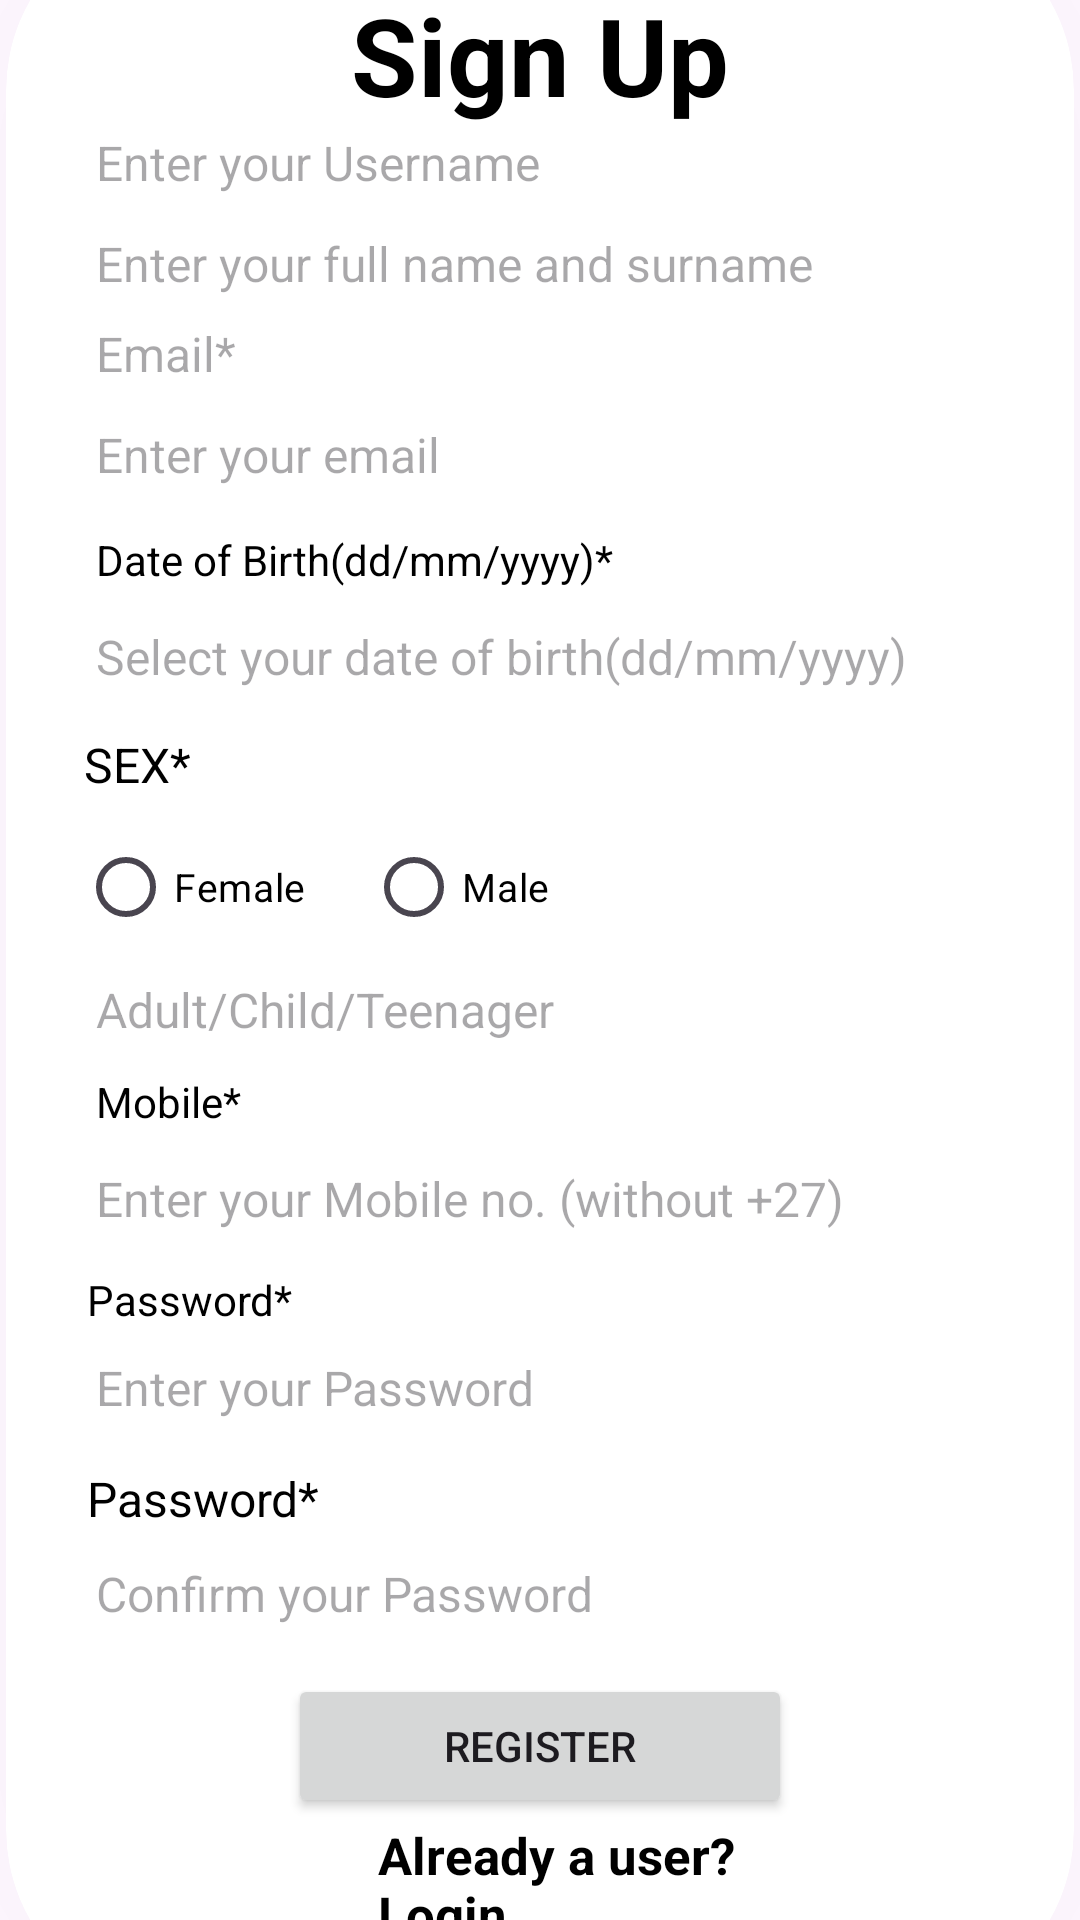

Produce the Android XML layout that renders to this screen, including the resource entries it uses.
<!-- AndroidManifest.xml: application theme Theme.UploadTest -->
<!-- res/layout/activity_signup.xml -->
<?xml version="1.0" encoding="utf-8"?>
<LinearLayout xmlns:android="http://schemas.android.com/apk/res/android"
    xmlns:app="http://schemas.android.com/apk/res-auto"
    xmlns:tools="http://schemas.android.com/tools"
    android:layout_width="match_parent"
    android:layout_height="match_parent"
    android:orientation="vertical"
    android:gravity="center"
    tools:context=".SignupActivity">

    <androidx.cardview.widget.CardView
        android:layout_width="match_parent"
        android:layout_height="700dp"
        android:layout_margin="2dp"
        app:cardCornerRadius="60dp"
        app:cardElevation="1600dp">


        <RelativeLayout
            android:layout_width="match_parent"
            android:layout_height="700dp"
            android:layout_margin="12dp"
            android:background="@color/white"
            android:padding="12dp">


            <EditText
                android:id="@+id/editText_register_username"
                android:layout_width="match_parent"
                android:layout_height="wrap_content"
                android:layout_below="@+id/textView_register_head"
                android:layout_marginTop="-11dp"
                android:background="@drawable/lavender_border2"
                android:hint="Enter your Username"
                android:padding="6dp"
                android:textColor="@color/black"
                android:textSize="16sp" />

            <EditText
                android:id="@+id/editText_register_full_name"
                android:layout_width="match_parent"
                android:layout_height="wrap_content"
                android:layout_below="@+id/editText_register_username"
                android:background="@drawable/lavender_border2"
                android:hint="Enter your full name and surname"
                android:inputType="textPersonName"
                android:padding="6dp"
                android:textSize="16sp" />


            <TextView
                android:id="@+id/textView_register_email"
                android:layout_width="match_parent"
                android:layout_height="wrap_content"
                android:layout_below="@+id/editText_register_username"
                android:layout_marginTop="30dp"
                android:hint="Email*"
                android:padding="6dp"
                android:textColor="@color/black"
                android:textSize="16sp" />

            <EditText
                android:id="@+id/editText_register_email"
                android:layout_width="match_parent"
                android:layout_height="wrap_content"
                android:layout_below="@+id/textView_register_email"
                android:background="@drawable/lavender_border2"
                android:hint="Enter your email"
                android:inputType="textEmailAddress"
                android:padding="6dp"
                android:textSize="16sp" />


            <TextView
                android:id="@+id/textView_register_dob"
                android:layout_width="match_parent"
                android:layout_height="wrap_content"
                android:layout_below="@+id/editText_register_username"
                android:layout_marginTop="100dp"
                android:padding="6dp"
                android:text="Date of Birth(dd/mm/yyyy)* "
                android:textColor="@color/black"
                android:textSize="14sp" />

            <EditText
                android:id="@+id/editText_register_dob"
                android:layout_width="match_parent"
                android:layout_height="wrap_content"
                android:layout_below="@+id/textView_register_dob"
                android:background="@drawable/lavender_border2"
                android:focusable="false"
                android:hint="Select your date of birth(dd/mm/yyyy)"
                android:inputType="date"
                android:padding="6dp"
                android:textSize="16sp" />


            <TextView
                android:id="@+id/textView_register_gender"
                android:layout_width="match_parent"
                android:layout_height="wrap_content"
                android:layout_below="@+id/textView_register_dob"
                android:layout_marginTop="40dp"
                android:padding="2dp"
                android:text="SEX* "
                android:textColor="@color/black"
                android:textSize="16sp" />

            <RadioGroup
                android:id="@+id/radio_group_register_gender"
                android:layout_width="wrap_content"
                android:layout_height="wrap_content"
                android:layout_below="@+id/textView_register_gender"
                android:layout_marginTop="4dp"
                android:orientation="horizontal">

                <RadioButton
                    android:id="@+id/radio_female"
                    android:layout_width="wrap_content"
                    android:layout_height="wrap_content"
                    android:text="Female"
                    android:textColor="@color/black"
                    android:textSize="13dp" />

                <RadioButton
                    android:id="@+id/radio_male"
                    android:layout_width="wrap_content"
                    android:layout_height="wrap_content"
                    android:layout_marginLeft="20dp"
                    android:text="Male"
                    android:textColor="@color/black"
                    android:textSize="13sp" />


            </RadioGroup>

            <EditText
                android:id="@+id/editText_register_job"
                android:layout_width="match_parent"
                android:layout_height="wrap_content"
                android:layout_below="@+id/radio_group_register_gender"
                android:background="@drawable/lavender_border2"
                android:hint="Adult/Child/Teenager"
                android:padding="6dp"
                android:textSize="16sp" />

            <TextView
                android:id="@+id/textView_register_mobile"
                android:layout_width="match_parent"
                android:layout_height="wrap_content"
                android:layout_below="@+id/textView_register_gender"
                android:layout_marginTop="84dp"
                android:padding="6dp"
                android:text="Mobile* "
                android:textColor="@color/black"
                android:textSize="14sp" />

            <EditText
                android:id="@+id/editText_register_mobile"
                android:layout_width="match_parent"
                android:layout_height="wrap_content"
                android:layout_below="@+id/textView_register_mobile"
                android:background="@drawable/lavender_border2"
                android:hint="Enter your Mobile no. (without +27)"
                android:inputType="phone"
                android:padding="6dp"
                android:textSize="16sp" />


            <TextView
                android:id="@+id/textView_register_password"
                android:layout_width="match_parent"
                android:layout_height="wrap_content"
                android:layout_below="@+id/textView_register_mobile"
                android:layout_marginTop="38dp"
                android:padding="3dp"
                android:text="Password* "
                android:textColor="@color/black"
                android:textSize="14sp" />

            <EditText
                android:id="@+id/editText_register_password"
                android:layout_width="match_parent"
                android:layout_height="wrap_content"
                android:layout_below="@+id/textView_register_password"
                android:background="@drawable/lavender_border2"
                android:hint="Enter your Password"
                android:inputType="textPassword"
                android:padding="6dp"
                android:textSize="16sp" />


            <TextView
                android:id="@+id/textView_register_confirm_password"
                android:layout_width="match_parent"
                android:layout_height="wrap_content"
                android:layout_below="@+id/textView_register_password"
                android:layout_marginTop="40dp"
                android:padding="3dp"
                android:text="Password* "
                android:textColor="@color/black"
                android:textSize="16sp" />


            <EditText
                android:id="@+id/editText_register_confirm_password"
                android:layout_width="match_parent"
                android:layout_height="wrap_content"
                android:layout_below="@+id/textView_register_confirm_password"
                android:layout_marginTop="1dp"
                android:background="@drawable/lavender_border2"
                android:hint="Confirm your Password"
                android:inputType="textPassword"
                android:padding="6dp"
                android:textSize="16sp" />

            <Button
                android:id="@+id/signup_button"
                android:layout_width="match_parent"
                android:layout_height="wrap_content"
                android:layout_below="@+id/editText_register_confirm_password"
                android:layout_marginLeft="70dp"
                android:layout_marginTop="10dp"
                android:layout_marginRight="70dp"
                android:text="Register" />

            <ProgressBar
                android:id="@+id/progressBar"
                android:layout_width="wrap_content"
                android:layout_height="wrap_content"
                android:layout_centerHorizontal="true"
                android:layout_centerVertical="true"
                android:elevation="10dp"
                android:visibility="gone" />

            <TextView
                android:id="@+id/textView_register_head"
                android:layout_width="363dp"
                android:layout_height="54dp"
                android:text="Sign Up"
                android:textAlignment="center"
                android:textColor="@color/black"
                android:textSize="36sp"
                android:textStyle="bold" />

            <TextView
                android:id="@+id/logins"
                android:layout_width="wrap_content"
                android:layout_height="wrap_content"
                android:layout_below="@+id/signup_button"
                android:layout_marginLeft="100dp"
                android:layout_marginTop="1dp"
                android:layout_marginRight="70dp"
                android:text="Already a user? Login"
                android:textColor="@color/black"
                android:textSize="17sp"
                android:textStyle="bold" />



        </RelativeLayout>

    </androidx.cardview.widget.CardView>




</LinearLayout>
<!-- resources referenced by this layout -->
<resources>
  <color name="black">#000000</color>
  <color name="white">#FFFFFF</color>
  <style name="Theme.UploadTest" parent="Base.Theme.UploadTest" />
  <style name="Base.Theme.UploadTest" parent="Theme.Material3.DayNight.NoActionBar">
          
          
      </style>
</resources>
